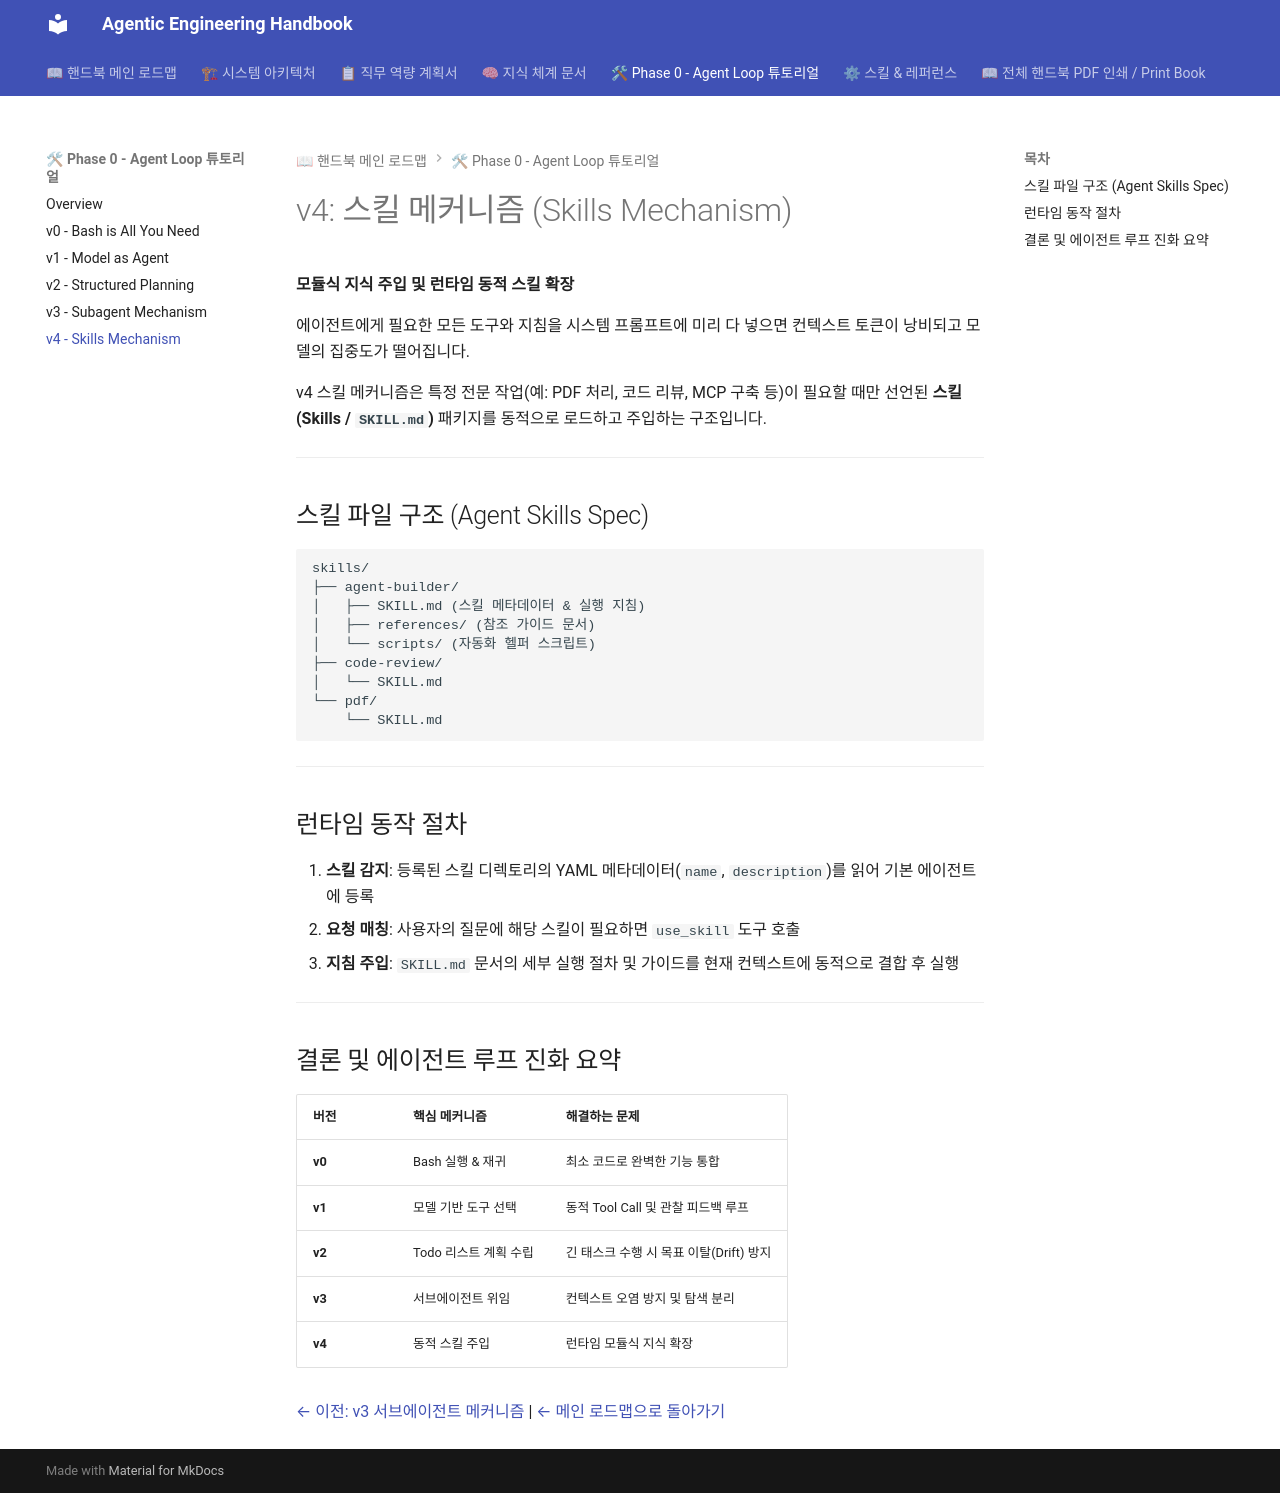

repository: kny26515803-sys/agentic-engineering-handbook · page: tutorials/agent-loop/v4-skills-mechanism/index.html · generator: mkdocs

# v4: 스킬 메커니즘 (Skills Mechanism)

**모듈식 지식 주입 및 런타임 동적 스킬 확장**

에이전트에게 필요한 모든 도구와 지침을 시스템 프롬프트에 미리 다 넣으면 컨텍스트 토큰이 낭비되고 모델의 집중도가 떨어집니다.

v4 스킬 메커니즘은 특정 전문 작업(예: PDF 처리, 코드 리뷰, MCP 구축 등)이 필요할 때만 선언된 **스킬(Skills / `SKILL.md`)** 패키지를 동적으로 로드하고 주입하는 구조입니다.

---

## 스킬 파일 구조 (Agent Skills Spec)

```text
skills/
├── agent-builder/
│   ├── SKILL.md (스킬 메타데이터 & 실행 지침)
│   ├── references/ (참조 가이드 문서)
│   └── scripts/ (자동화 헬퍼 스크립트)
├── code-review/
│   └── SKILL.md
└── pdf/
    └── SKILL.md
```

---

## 런타임 동작 절차

1. **스킬 감지**: 등록된 스킬 디렉토리의 YAML 메타데이터(`name`, `description`)를 읽어 기본 에이전트에 등록
2. **요청 매칭**: 사용자의 질문에 해당 스킬이 필요하면 `use_skill` 도구 호출
3. **지침 주입**: `SKILL.md` 문서의 세부 실행 절차 및 가이드를 현재 컨텍스트에 동적으로 결합 후 실행

---

## 결론 및 에이전트 루프 진화 요약

| 버전 | 핵심 메커니즘 | 해결하는 문제 |
|:---|:---|:---|
| **v0** | Bash 실행 & 재귀 | 최소 코드로 완벽한 기능 통합 |
| **v1** | 모델 기반 도구 선택 | 동적 Tool Call 및 관찰 피드백 루프 |
| **v2** | Todo 리스트 계획 수립 | 긴 태스크 수행 시 목표 이탈(Drift) 방지 |
| **v3** | 서브에이전트 위임 | 컨텍스트 오염 방지 및 탐색 분리 |
| **v4** | 동적 스킬 주입 | 런타임 모듈식 지식 확장 |

[← 이전: v3 서브에이전트 메커니즘](./v3-subagent-mechanism.md) | [← 메인 로드맵으로 돌아가기](../../index.md)
